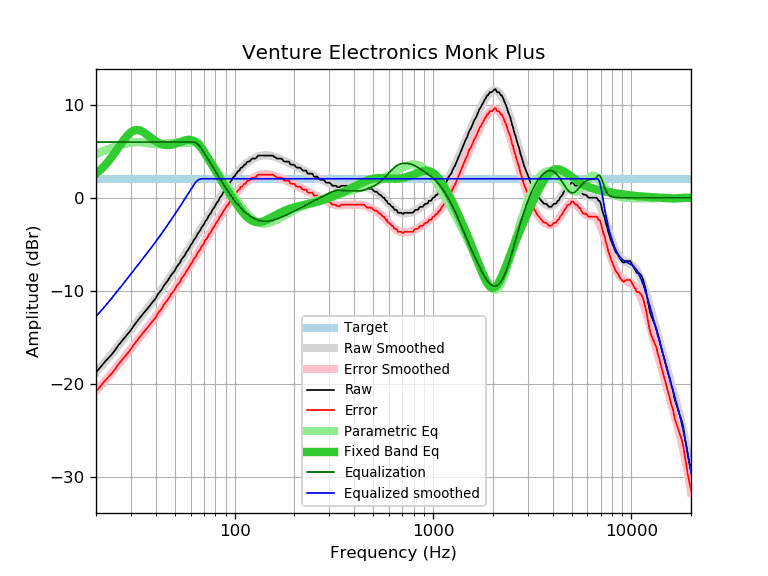

The file beside this chart, header and first rows:
frequency, raw, error, smoothed, error_smoothed, equalization, parametric_eq, equalized_raw, equalized_smoothed, target
20, -18.80, -20.85, -18.79, -20.83, 6.00, 2.59, -12.80, -12.79, 2.05
21, -18.25, -20.30, -18.27, -20.32, 6.00, 2.98, -12.25, -12.27, 2.05
22, -17.73, -19.78, -17.77, -19.81, 6.00, 3.42, -11.73, -11.77, 2.05
23, -17.27, -19.32, -17.28, -19.32, 6.00, 3.89, -11.27, -11.28, 2.05
24, -16.86, -18.91, -16.80, -18.84, 6.00, 4.39, -10.86, -10.80, 2.05
25, -16.36, -18.41, -16.33, -18.38, 6.00, 4.90, -10.36, -10.33, 2.05
26, -15.84, -17.89, -15.88, -17.92, 6.00, 5.42, -9.84, -9.88, 2.05
27, -15.41, -17.46, -15.44, -17.48, 6.00, 5.93, -9.41, -9.44, 2.05
28, -15.00, -17.05, -15.01, -17.06, 6.00, 6.39, -9.00, -9.01, 2.05
29, -14.61, -16.66, -14.59, -16.64, 6.00, 6.77, -8.61, -8.59, 2.05
30, -14.23, -16.28, -14.19, -16.24, 6.00, 7.06, -8.23, -8.19, 2.05
31, -13.77, -15.82, -13.80, -15.85, 6.00, 7.24, -7.77, -7.80, 2.05
32, -13.38, -15.43, -13.42, -15.47, 6.00, 7.31, -7.38, -7.42, 2.05
33, -13.01, -15.06, -13.06, -15.11, 6.00, 7.28, -7.01, -7.06, 2.05
34, -12.66, -14.71, -12.70, -14.75, 6.00, 7.17, -6.66, -6.70, 2.05
35, -12.33, -14.38, -12.36, -14.40, 6.00, 7.01, -6.33, -6.36, 2.05
36, -12.02, -14.07, -12.02, -14.07, 6.00, 6.82, -6.02, -6.02, 2.05
37, -11.72, -13.77, -11.69, -13.74, 6.00, 6.62, -5.72, -5.69, 2.05
38, -11.39, -13.44, -11.36, -13.41, 6.00, 6.43, -5.39, -5.36, 2.05
39, -11.10, -13.15, -11.04, -13.09, 6.00, 6.25, -5.10, -5.04, 2.05
40, -10.81, -12.86, -10.73, -12.77, 6.00, 6.10, -4.81, -4.73, 2.05
41, -10.38, -12.43, -10.41, -12.46, 6.00, 5.96, -4.38, -4.41, 2.05
42, -10.10, -12.15, -10.10, -12.15, 6.00, 5.85, -4.10, -4.10, 2.05
43, -9.84, -11.89, -9.80, -11.84, 6.00, 5.77, -3.84, -3.80, 2.05
44, -9.43, -11.48, -9.49, -11.54, 6.00, 5.72, -3.43, -3.49, 2.05
45, -9.16, -11.21, -9.19, -11.24, 6.00, 5.68, -3.16, -3.19, 2.05
46, -8.91, -10.96, -8.90, -10.94, 6.00, 5.67, -2.91, -2.90, 2.05
47, -8.59, -10.64, -8.60, -10.65, 6.00, 5.68, -2.59, -2.60, 2.05
48, -8.27, -10.32, -8.32, -10.36, 6.00, 5.71, -2.27, -2.32, 2.05
49, -8.04, -10.09, -8.03, -10.08, 6.00, 5.75, -2.04, -2.03, 2.05
50, -7.81, -9.86, -7.75, -9.80, 6.00, 5.80, -1.81, -1.75, 2.05
51, -7.42, -9.47, -7.48, -9.52, 6.00, 5.86, -1.42, -1.48, 2.05
52, -7.20, -9.25, -7.20, -9.25, 6.00, 5.93, -1.20, -1.20, 2.05
53, -6.99, -9.04, -6.94, -8.98, 6.00, 5.99, -0.99, -0.94, 2.05
54, -6.62, -8.67, -6.67, -8.72, 6.00, 6.06, -0.62, -0.67, 2.05
55, -6.41, -8.46, -6.41, -8.45, 6.00, 6.12, -0.41, -0.41, 2.05
56, -6.20, -8.25, -6.15, -8.19, 6.00, 6.17, -0.20, -0.15, 2.05
57, -5.85, -7.90, -5.89, -7.94, 6.00, 6.21, 0.15, 0.11, 2.05
58, -5.65, -7.70, -5.63, -7.68, 6.00, 6.24, 0.35, 0.37, 2.05
59, -5.40, -7.45, -5.38, -7.43, 6.00, 6.24, 0.60, 0.62, 2.05
60, -5.10, -7.15, -5.13, -7.18, 6.00, 6.22, 0.90, 0.87, 2.05
61, -4.91, -6.96, -4.88, -6.93, 6.00, 6.19, 1.09, 1.12, 2.05
62, -4.60, -6.65, -4.64, -6.69, 6.00, 6.13, 1.40, 1.36, 2.05
63, -4.39, -6.44, -4.40, -6.45, 5.97, 6.04, 1.58, 1.57, 2.05
64, -4.21, -6.26, -4.16, -6.21, 5.90, 5.94, 1.69, 1.74, 2.05
65, -3.87, -5.92, -3.93, -5.97, 5.79, 5.82, 1.92, 1.87, 2.05
66, -3.70, -5.75, -3.70, -5.74, 5.66, 5.67, 1.96, 1.96, 2.05
67, -3.50, -5.55, -3.47, -5.52, 5.49, 5.52, 1.99, 2.02, 2.05
68, -3.20, -5.25, -3.25, -5.29, 5.29, 5.34, 2.09, 2.05, 2.05
69, -3.04, -5.09, -3.03, -5.07, 5.07, 5.16, 2.03, 2.05, 2.05
70, -2.84, -4.89, -2.81, -4.86, 4.86, 4.97, 2.01, 2.05, 2.05
71, -2.55, -4.60, -2.60, -4.64, 4.64, 4.77, 2.09, 2.05, 2.05
72, -2.39, -4.44, -2.38, -4.43, 4.43, 4.57, 2.04, 2.05, 2.05
73, -2.21, -4.26, -2.18, -4.22, 4.22, 4.36, 2.01, 2.05, 2.05
74, -1.92, -3.97, -1.97, -4.02, 4.02, 4.15, 2.10, 2.05, 2.05
75, -1.77, -3.82, -1.77, -3.82, 3.82, 3.95, 2.05, 2.05, 2.05
76, -1.62, -3.67, -1.57, -3.62, 3.62, 3.74, 2.00, 2.05, 2.05
77, -1.33, -3.38, -1.37, -3.42, 3.42, 3.53, 2.09, 2.05, 2.05
78, -1.17, -3.22, -1.18, -3.23, 3.23, 3.33, 2.05, 2.05, 2.05
79, -1.02, -3.07, -0.99, -3.03, 3.03, 3.13, 2.01, 2.05, 2.05
... 553 more rows
